Labelled photos from "dataset", an image-classification folder in Aayushi017005/Multi-Class-Animal-Image-Classification. The possible labels are: butterfly, cat, dog, elephant, horse.

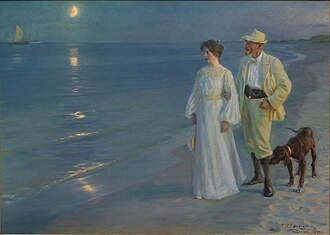
Label: dog

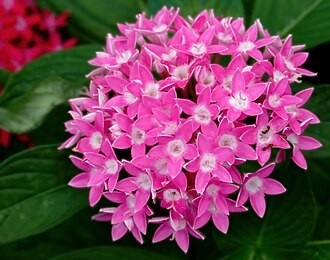
Label: butterfly

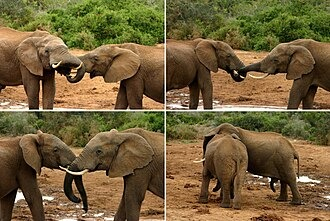
Label: elephant

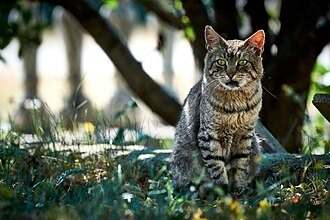
Label: cat

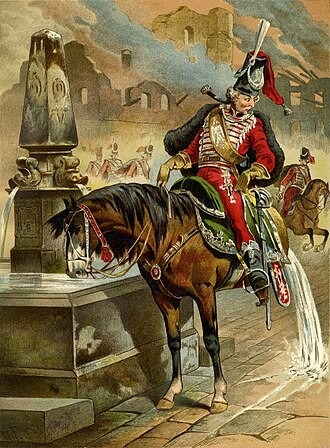
Label: horse

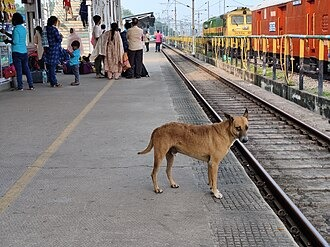
Label: dog
